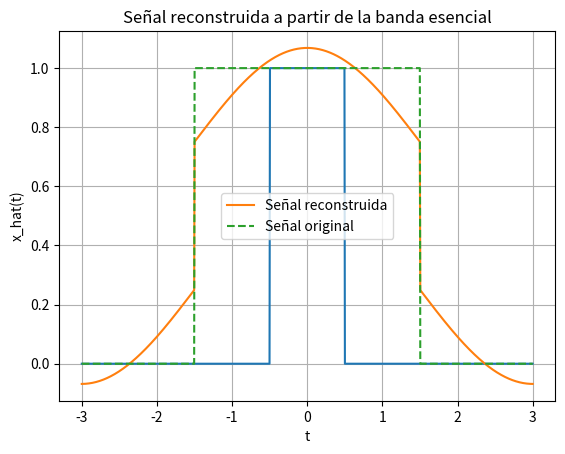

Source code (Python):
import numpy as np
import matplotlib.pyplot as plt
from scipy.integrate import quad
from scipy.fft import fft, fftfreq, ifft

# Definir el pulso unitario
def x_t(t, tau):
    return np.where(np.abs(t) <= tau / 2, 1, 0)

# Valores de tiempo
t = np.linspace(-3, 3, 1000)  # Aumentar el rango de tiempo para mejor visualización
tau = 1

# Graficar el pulso unitario
plt.plot(t, x_t(t, tau))
plt.title(f'Pulso unitario de duración τ={tau}')
plt.xlabel('t')
plt.ylabel('x(t)')
plt.grid(True)
plt.show()

#===========Energia de la señal==================
# Calcular la energía de la señal
def energia_x_t(tau):
    integrando = lambda t: x_t(t, tau)**2
    energia, _ = quad(integrando, -tau/2, tau/2)
    return energia

# Calcular y mostrar la energía para τ=1
energia = energia_x_t(tau)
print(f'Energía de x(t) para τ={tau}: {energia}')

#========Probar con otros valores de τ=============
taus = [1.5, 2, 3]
for tau in taus:
    energia = energia_x_t(tau)
    print(f'Energía de x(t) para τ={tau}: {energia}')


#============Banda Esencial=========================
# Transformada de Fourier de la señal
def X_omega(t, tau):
    X_f = fft(x_t(t, tau))
    freqs = fftfreq(t.size, t[1] - t[0])
    return X_f, freqs

# Calcular la banda esencial
def banda_esencial(X_f, freqs, porcentaje=0.95):
    energia_total = np.sum(np.abs(X_f)**2)
    energia_acumulada = np.cumsum(np.abs(X_f)**2)
    idx = np.where(energia_acumulada >= porcentaje * energia_total)[0][0]
    banda = np.abs(freqs[idx])
    return banda

# Calcular y mostrar la banda esencial para τ=1
X_f, freqs = X_omega(t, tau)
banda = banda_esencial(X_f, freqs)
print(f'Banda esencial para τ={tau}: {banda}')


#===============Grafica Reconstruida==================
# Graficar la señal reconstruida a partir de la banda esencial
def señal_reconstruida(t, tau, banda):
    X_f, freqs = X_omega(t, tau)
    X_f[freqs > banda] = 0  # Filtrar frecuencias fuera de la banda esencial
    x_reconstruida = ifft(X_f)
    return np.real(x_reconstruida)

# Calcular y graficar la señal reconstruida 
x_rec = señal_reconstruida(t, tau, banda)
plt.plot(t, x_rec, label='Señal reconstruida')
plt.plot(t, x_t(t, tau), label='Señal original', linestyle='dashed')
plt.title('Señal reconstruida a partir de la banda esencial')
plt.xlabel('t')
plt.ylabel('x_hat(t)')
plt.legend()
plt.grid(True)
plt.show()
